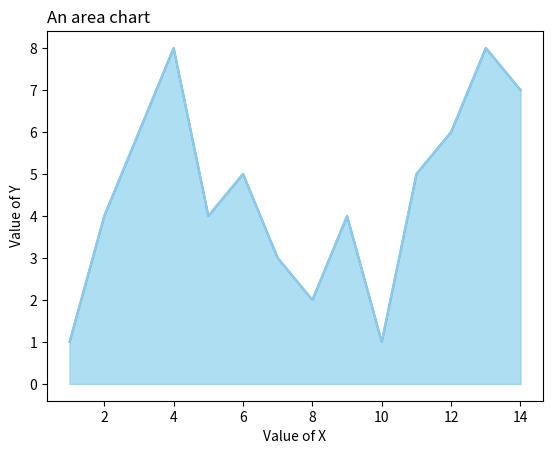

Reproduce this figure in Python.
import matplotlib.pyplot as plt

# create data
x = range(1, 15)
y = [1, 4, 6, 8, 4, 5, 3, 2, 4, 1, 5, 6, 8, 7]

# Change the color and its transparency
plt.fill_between(x, y, color="skyblue", alpha=0.4)
plt.show()

# Same, but add a stronger line on top (edge)
plt.fill_between(x, y, color="skyblue", alpha=0.2)
plt.plot(x, y, color="Slateblue", alpha=0.6)

# Make the same graph
plt.fill_between(x, y, color="skyblue", alpha=0.3)
plt.plot(x, y, color="skyblue")

# Add titles
plt.title("An area chart", loc="left")
plt.xlabel("Value of X")
plt.ylabel("Value of Y")


plt.show()